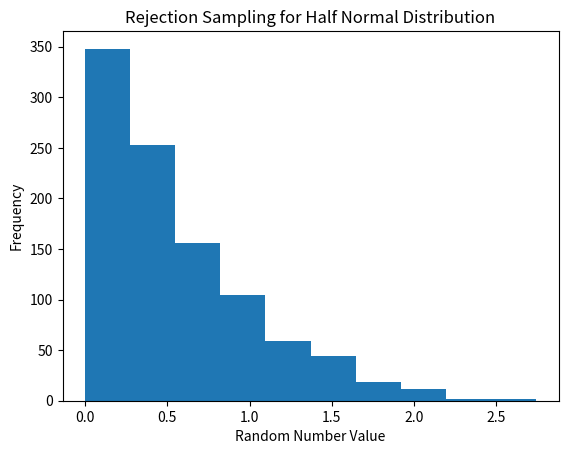
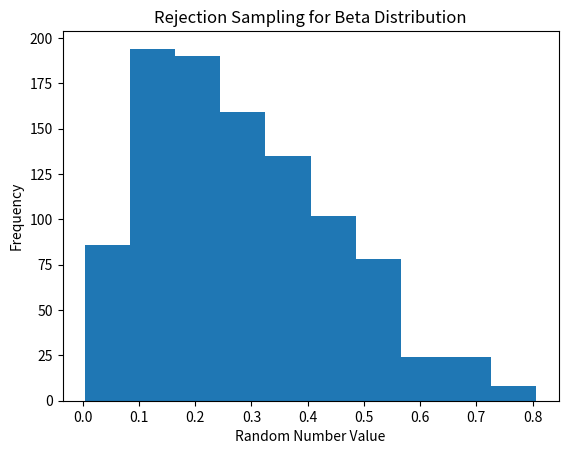

These charts were generated, in order, by the following Python code:
"""
[redacted]
[redacted]
EE 511
Project 2
Problem 2
"""

import matplotlib.pyplot as plt
import numpy as np
import math
import scipy.special
import scipy.stats as sci
import random

class functions():
    def __init__(self):
        self.junk = 0

    def halfNormal(self,*args):
        theta = args[0]
        x=args[1]
        return(((2*theta)/(math.pi))*np.exp((-(x*theta)**2)/math.pi))

    def uniformGenerator(self,*args):
        lowerBound=0
        upperBound=1
        if args: lowerBound = args[0]; upperBound = args[1]
        return(np.random.uniform(lowerBound, upperBound, size=1)[0])

    def exponential(self,*args):
        lambdaParam = args[0]
        x=args[1]
        return(lambdaParam*np.exp(-lambdaParam*x))

    def beta(self,*args):
        alpha = args[0]
        beta = args[1]
        x = args[2]
        return(((x**(alpha-1))*((1-x)**(beta-1)))/(scipy.special.beta(alpha,beta)))

    def expGen(self,*args):
        lambdaParam = 1
        if args: lambdaParam = args[0];
        return(np.random.exponential(lambdaParam,size=1)[0])


class randomGenerator():
    def __init__(self,sampleSize):
        self.sampleSize = sampleSize
        self.randNumbers1=[]
        self.randNumbers2=[]
        self.functions = functions()

    def rngProcessing1(self):
        xValue = self.functions.expGen(1)
        yThreshold = self.functions.halfNormal(1,xValue)
        yValue = 0.64 * self.functions.uniformGenerator(0,1)
        if yValue<yThreshold:
            return([xValue,1])
        else:
            return([xValue,-1])

    def rngProcessing2(self):
        xValue = self.functions.uniformGenerator()
        yThreshold = self.functions.beta(2,5,xValue)
        yValue = 2.5*self.functions.uniformGenerator()
        if yValue<yThreshold:
            return([xValue,1])
        else:
            return([xValue,-1])

    def rngGen(self):
        while len(self.randNumbers1) < self.sampleSize:
            randomNumber1 = self.rngProcessing1()
            if randomNumber1[1]==1:
                self.randNumbers1.append(randomNumber1[0])
            # print("Obtaining Random Number Set 1 {} % complete"
            #       .format((len(self.randNumbers1)/(self.sampleSize))*100))

        while  len(self.randNumbers2) < self.sampleSize:
            randomNumber2 = self.rngProcessing2()
            if randomNumber2[1]==1:
                self.randNumbers2.append(randomNumber2[0])
            # print("Obtaining Random Number Set 2 {} % complete"
            #       .format((len(self.randNumbers2)/(self.sampleSize))*100))

        return(self.randNumbers1,self.randNumbers2)

    def independenceTest(self):
        contingencyTable=np.zeros([2,2])
        thresholdHN = [max(self.randNumbers1)/2,max(self.randNumbers1)]
        thresholdBeta = [max(self.randNumbers2)/2,max(self.randNumbers2)]
        for value in range(0,self.sampleSize):
            if self.randNumbers1[value] < thresholdHN[0]:
                columnNumber = 0
            else:
                columnNumber = 1
            if self.randNumbers2[value] < thresholdBeta[0]:
                rowNumber = 0
            else:
                rowNumber = 1
            contingencyTable[rowNumber,columnNumber]+=1
        print(contingencyTable)
        return(scipy.stats.chi2_contingency(contingencyTable))

randomNumbersObject = randomGenerator(1000)  #enter the number of samples here!
randomNumbers = randomNumbersObject.rngGen()

plt.figure(1)
count1, bins1, ignored1 = plt.hist(randomNumbers[0])
plt.title("Rejection Sampling for Half Normal Distribution")
plt.xlabel("Random Number Value")
plt.ylabel("Frequency")

plt.figure(2)
count2, bins2, ignored2 = plt.hist(randomNumbers[1])
plt.title("Rejection Sampling for Beta Distribution")
plt.xlabel("Random Number Value")
plt.ylabel("Frequency")
plt.show()

chival = randomNumbersObject.independenceTest()
print('The Chi Square Value is:',chival[0])
print('The p-Value is:', chival[1])
print('The DOF is:', chival[2])



